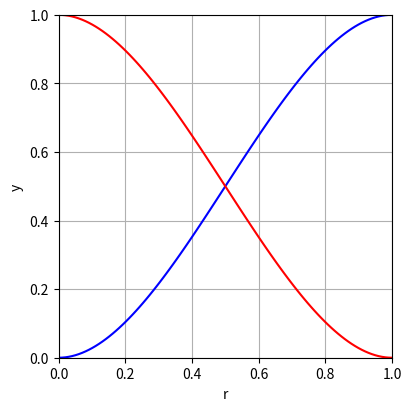

Python code for this plot:
import numpy as np
import matplotlib.pyplot as plt
from matplotlib.ticker import *

def s(t):
    return 3.0*t**2-2*t**3


fig=plt.figure(figsize=(4,4),layout="constrained") # inch
ax=fig.add_subplot()
ax.set_ylabel("y")
ax.set_xlabel("r")

x=np.linspace(0,1,100)
y=[s(x) for x in x]
ax.plot(x,y,color="blue")
y=[1-s(x) for x in x]
ax.plot(x,y,color="red")


ax.grid("on")
ax.set(ylim=(0,1),xlim=(0,1))
#ax.xaxis.set_major_locator(MultipleLocator(base=1.0))
#ax.yaxis.set_major_locator(MultipleLocator(base=1.0))
plt.savefig("s_curve.svg")
plt.show()
